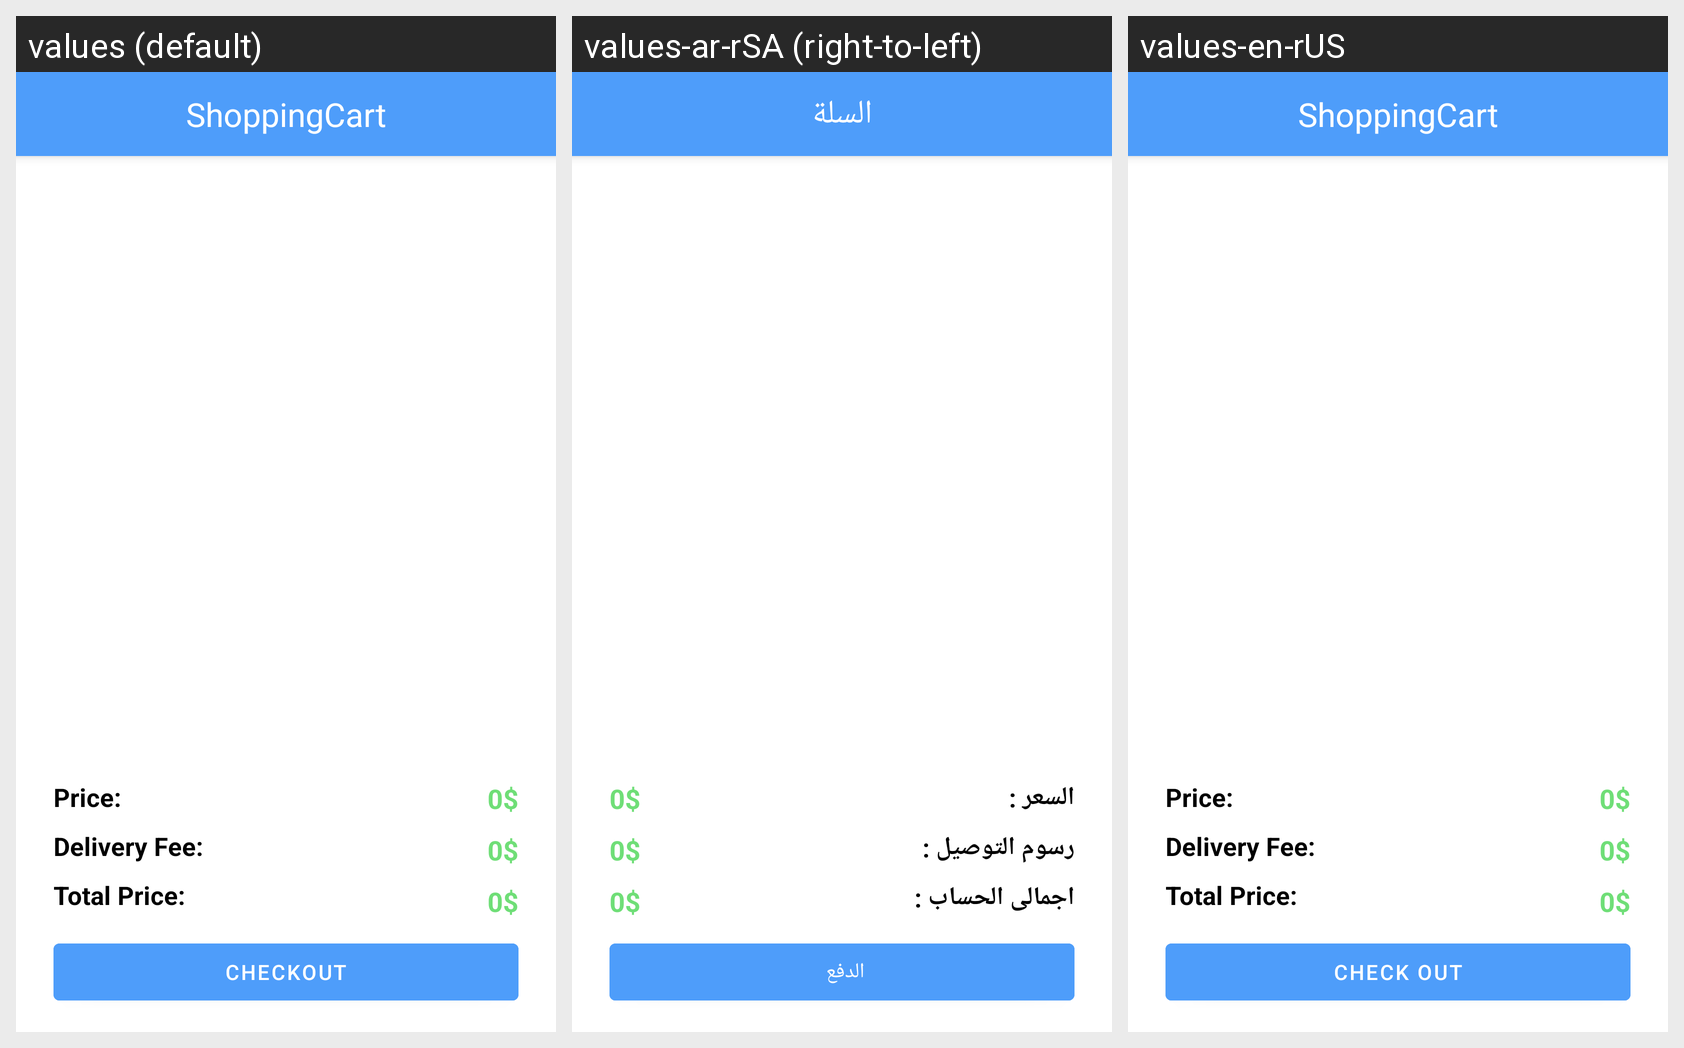

Locale-by-locale string values for the Android screen shown in this grid:
Android screen res/layout/activity_shopping_cart.xml rendered under 3 locales, left to right: values (default), values-ar-rSA (right-to-left), values-en-rUS. Device: Nexus 5 (rendered at 1080×1920; each locale shown at half size, 540×960, under a caption strip naming it); theme AppTheme.
Strings drawn on this screen, with the default value and each locale's value (text and hints the layout hard-codes, and strings that could not be matched under every locale, appear in the picture but are not listed):

shopping_cart
  values: ShoppingCart
  values-ar-rSA: السلة
  values-en-rUS: ShoppingCart

price
  values: Price:
  values-ar-rSA: السعر :
  values-en-rUS: Price: 

delivry_fee
  values: Delivery Fee:
  values-ar-rSA: رسوم التوصيل :
  values-en-rUS: Delivery Fee: 

total_price
  values: Total Price:
  values-ar-rSA: اجمالى الحساب :
  values-en-rUS: Total Price: 

checkOut
  values: Checkout
  values-ar-rSA: الدفع 
  values-en-rUS: Check Out
